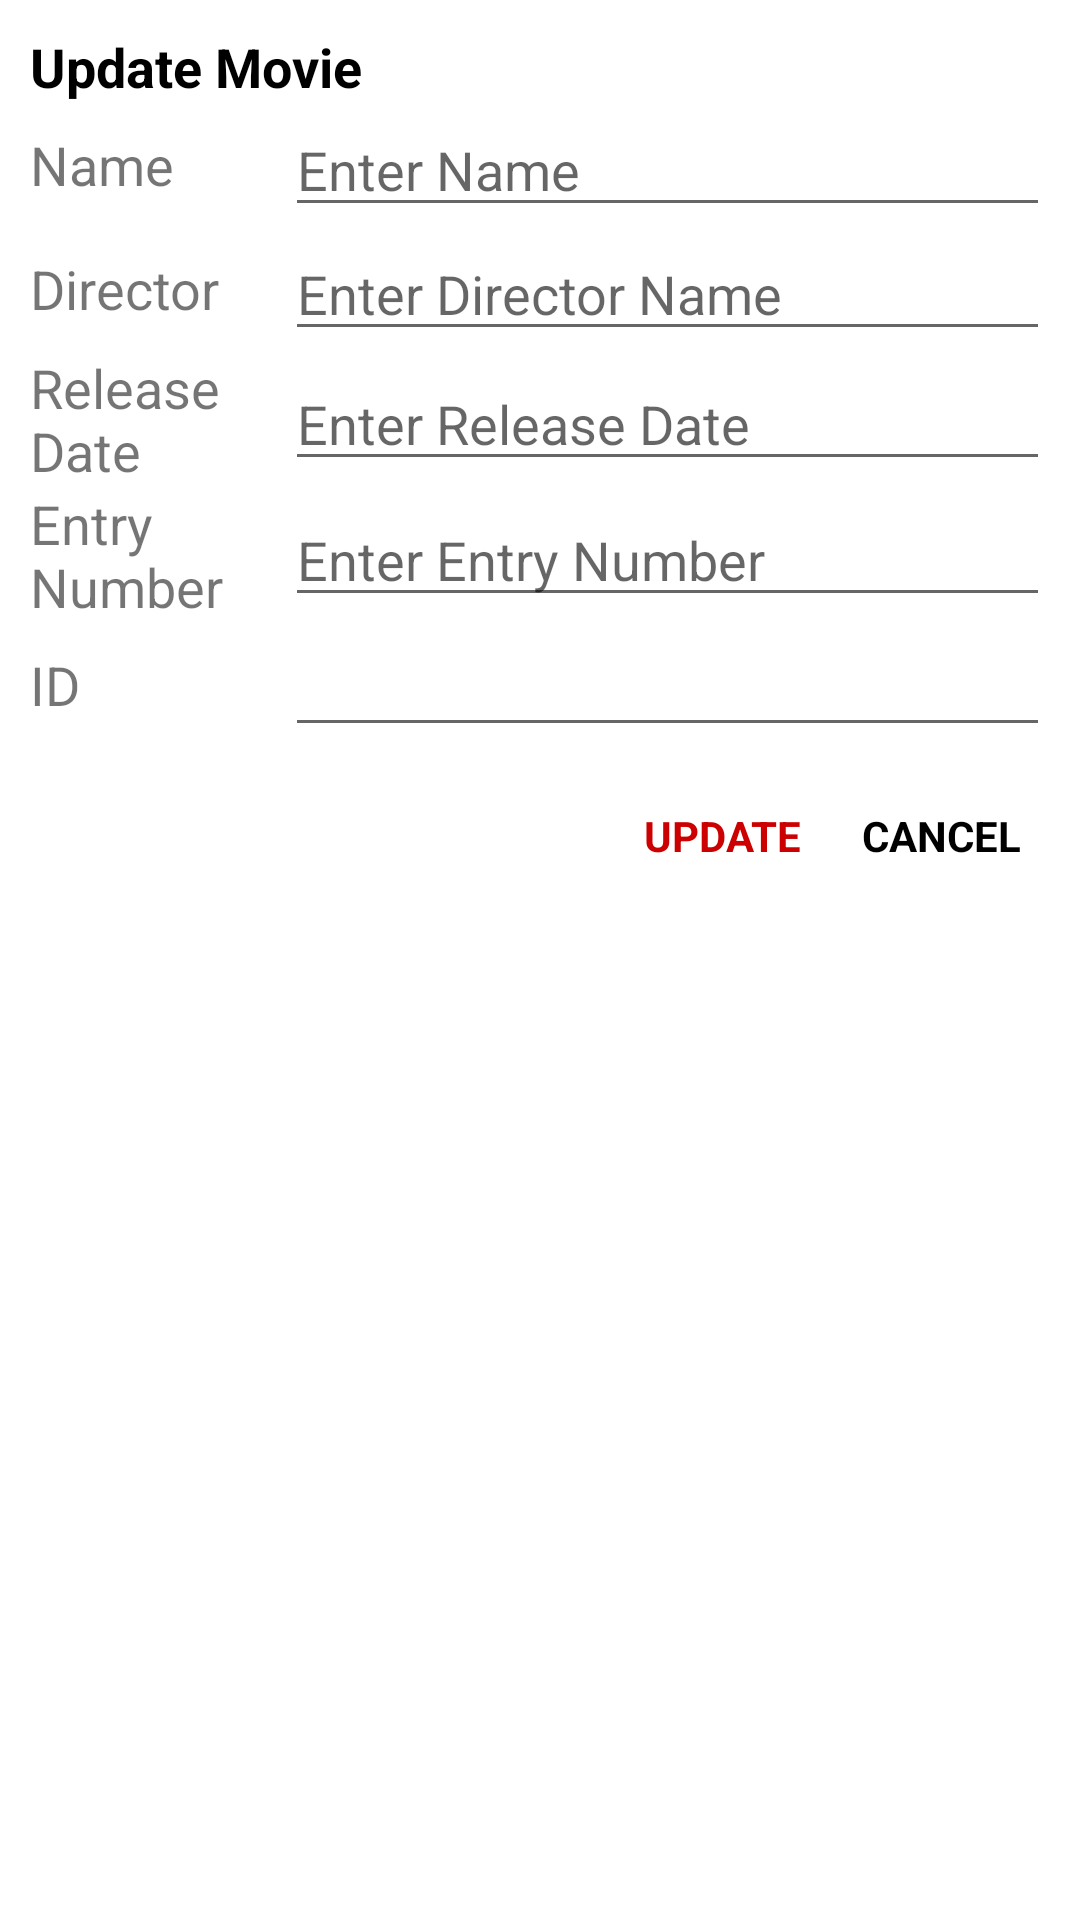

Layout XML and referenced resources for this Android screen:
<!-- AndroidManifest.xml: application theme Theme.Filmos -->
<!-- res/layout/dialog_update.xml -->
<?xml version="1.0" encoding="utf-8"?>
<LinearLayout xmlns:android="http://schemas.android.com/apk/res/android"
    android:layout_width="match_parent"
    android:layout_height="wrap_content"
    android:orientation="vertical"
    android:padding="10dp">

    <TextView
        android:layout_width="wrap_content"
        android:layout_height="wrap_content"
        android:text="Update Movie"
        android:textColor="@android:color/black"
        android:textSize="18sp"
        android:textStyle="bold" />

    <LinearLayout
        android:layout_width="match_parent"
        android:layout_height="wrap_content"
        android:gravity="center"
        android:orientation="horizontal">

        <TextView
            android:layout_width="0dp"
            android:layout_height="wrap_content"
            android:layout_weight="0.25"
            android:text="Name"
            android:textSize="18sp" />

        <EditText
            android:id="@+id/etUpdateName"
            android:layout_width="0dp"
            android:layout_height="wrap_content"
            android:layout_weight="0.75"
            android:hint="Enter Name" />
    </LinearLayout>

    <LinearLayout
        android:layout_width="match_parent"
        android:layout_height="wrap_content"
        android:gravity="center"
        android:orientation="horizontal">

        <TextView
            android:layout_width="0dp"
            android:layout_height="wrap_content"
            android:layout_weight="0.25"
            android:text="Director"
            android:textSize="18sp" />

        <EditText
            android:id="@+id/etUpdateDirector"
            android:layout_width="0dp"
            android:layout_height="wrap_content"
            android:layout_weight="0.75"
            android:hint="Enter Director Name" />
    </LinearLayout>

    <LinearLayout
        android:layout_width="match_parent"
        android:layout_height="wrap_content"
        android:gravity="center"
        android:orientation="horizontal">

        <TextView
            android:layout_width="0dp"
            android:layout_height="wrap_content"
            android:layout_weight="0.25"
            android:text="Release Date"
            android:textSize="18sp" />

        <EditText
            android:id="@+id/etUpdateReleaseDate"
            android:layout_width="0dp"
            android:layout_height="wrap_content"
            android:layout_weight="0.75"
            android:hint="Enter Release Date" />
    </LinearLayout>

    <LinearLayout
        android:layout_width="match_parent"
        android:layout_height="wrap_content"
        android:gravity="center"
        android:orientation="horizontal">

        <TextView
            android:layout_width="0dp"
            android:layout_height="wrap_content"
            android:layout_weight="0.25"
            android:text="Entry Number"
            android:textSize="18sp" />

        <EditText
            android:id="@+id/etUpdateNbrS"
            android:layout_width="0dp"
            android:layout_height="wrap_content"
            android:layout_weight="0.75"
            android:hint="Enter Entry Number" />
    </LinearLayout>

    <LinearLayout
        android:layout_width="match_parent"
        android:layout_height="wrap_content"
        android:gravity="center"
        android:orientation="horizontal">

        <TextView
            android:layout_width="0dp"
            android:layout_height="wrap_content"
            android:layout_weight="0.25"
            android:text="ID"
            android:textSize="18sp" />

        <EditText
            android:id="@+id/etID"
            android:layout_width="0dp"
            android:layout_height="wrap_content"
            android:layout_weight="0.75"
            android:hint="" />
    </LinearLayout>

    <LinearLayout
        android:layout_width="match_parent"
        android:layout_height="wrap_content"
        android:layout_marginTop="10dp"
        android:gravity="end"
        android:orientation="horizontal">

        <TextView
            android:id="@+id/tvUpdate"
            android:layout_width="wrap_content"
            android:layout_height="match_parent"
            android:foreground="?attr/selectableItemBackground"
            android:gravity="center"
            android:padding="10dp"
            android:text="UPDATE"
            android:textColor="@android:color/holo_red_dark"
            android:textStyle="bold" />

        <TextView
            android:id="@+id/tvCancel"
            android:layout_width="wrap_content"
            android:layout_height="match_parent"
            android:foreground="?attr/selectableItemBackground"
            android:gravity="center"
            android:inputType="textEmailAddress"
            android:padding="10dp"
            android:text="CANCEL"
            android:textColor="@android:color/black"
            android:textStyle="bold" />

    </LinearLayout>
</LinearLayout>
<!-- resources referenced by this layout -->
<resources>
  <style name="Theme.Filmos" parent="Theme.MaterialComponents.DayNight.DarkActionBar">
          
          <item name="colorPrimary">@color/purple_500</item>
          <item name="colorPrimaryVariant">@color/purple_700</item>
          <item name="colorOnPrimary">@color/white</item>
          
          <item name="colorSecondary">@color/teal_200</item>
          <item name="colorSecondaryVariant">@color/teal_700</item>
          <item name="colorOnSecondary">@color/black</item>
          
          <item name="android:statusBarColor" tools:targetApi="l">?attr/colorPrimaryVariant</item>
          
      </style>
  <!-- not gathered from this repository: default colours our renderer supplied (Android Studio template values) -->
  <color name="purple_500">#FF6200EE</color>
  <color name="purple_700">#FF3700B3</color>
  <color name="teal_200">#FF03DAC5</color>
  <color name="teal_700">#FF018786</color>
  <color name="black">#FF000000</color>
  <color name="white">#FFFFFFFF</color>
</resources>
